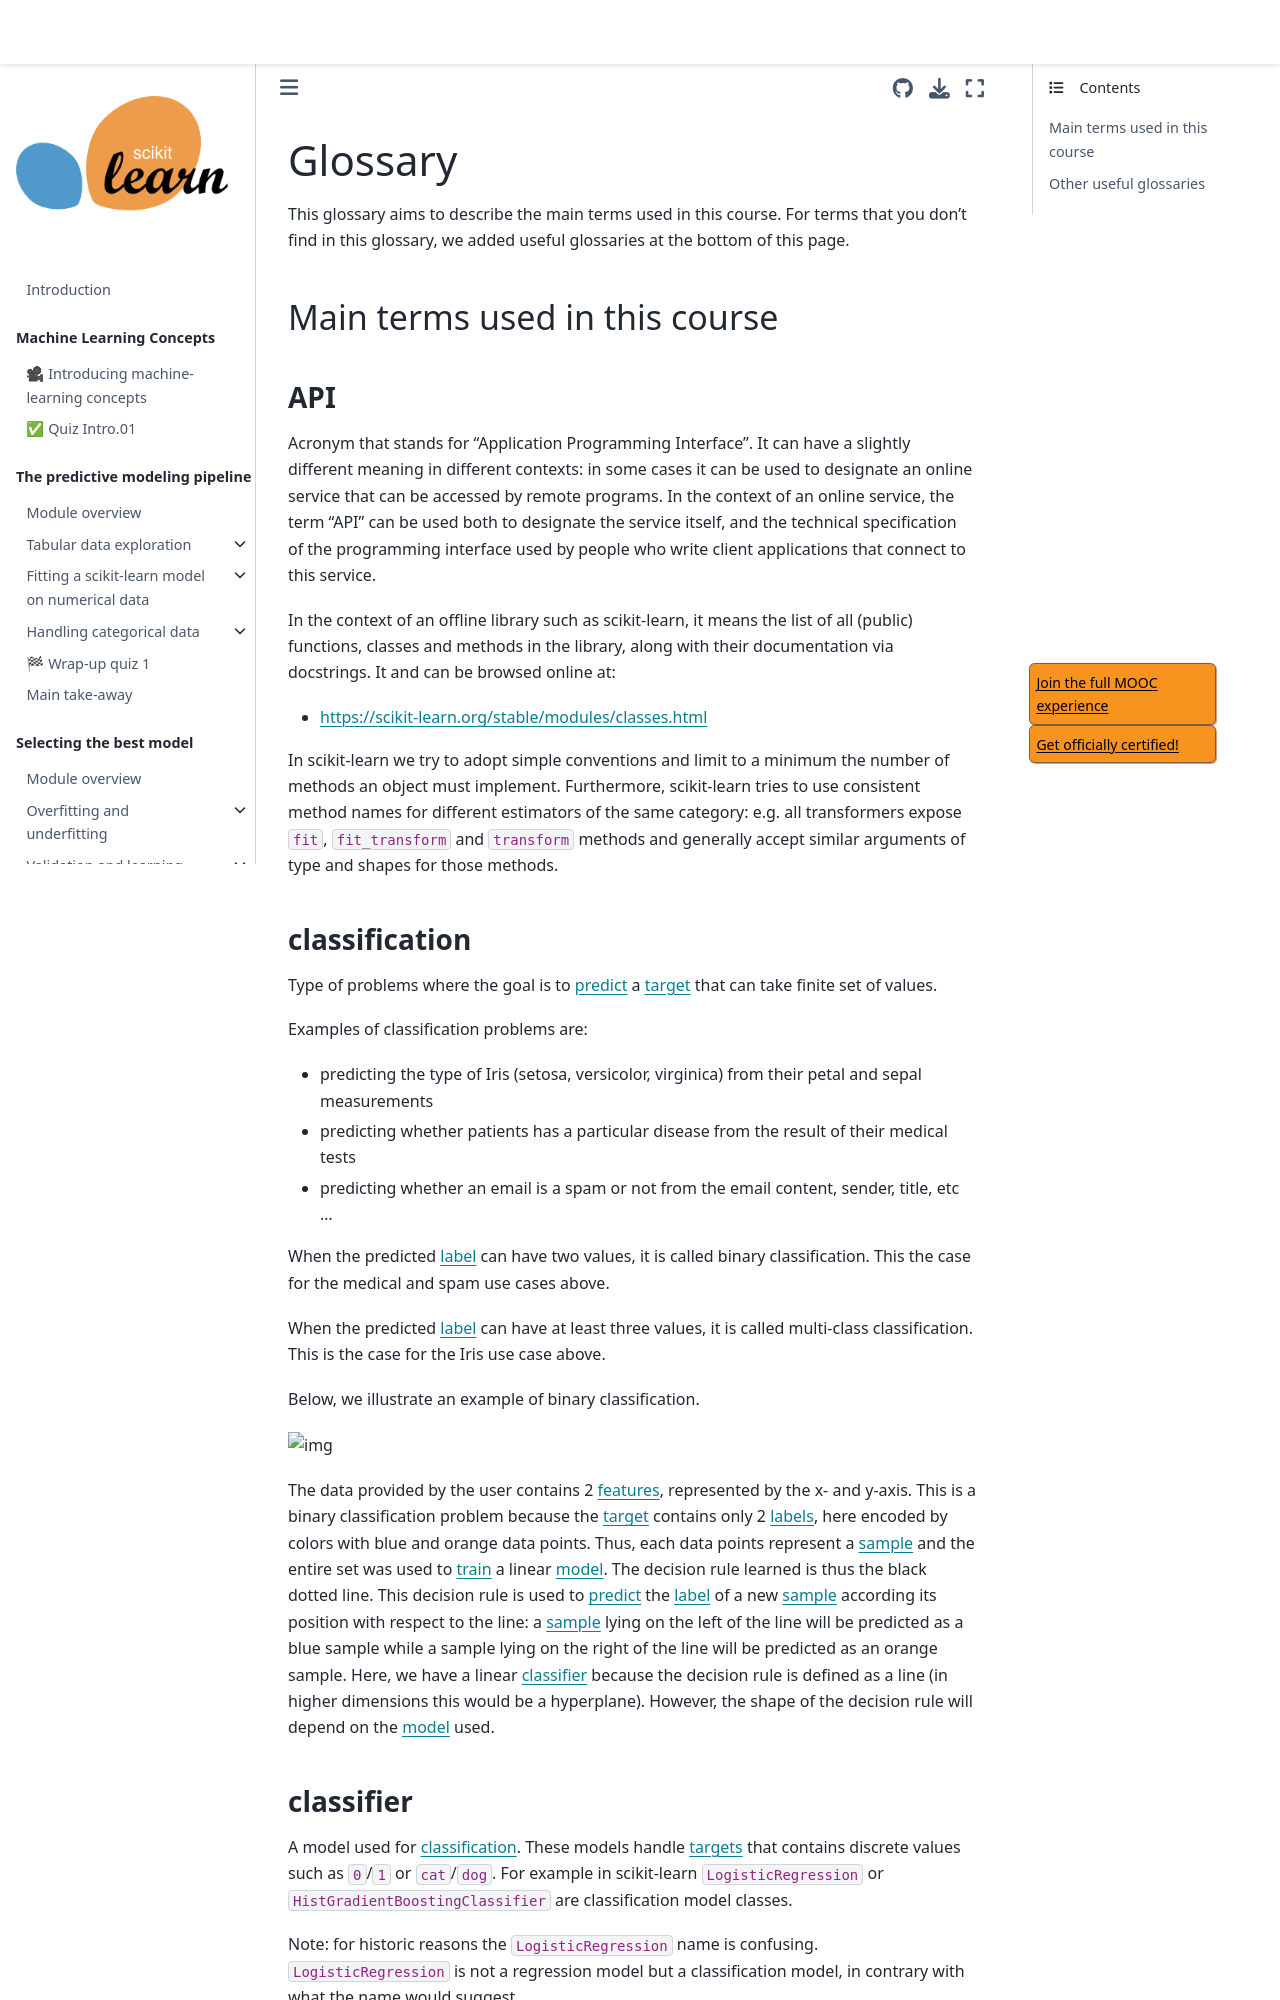

repository: INRIA/scikit-learn-mooc · page: appendix/glossary.html · generator: jekyll

# Glossary

This glossary aims to describe the main terms used in this course. For terms
that you don't find in this glossary, we added useful glossaries at the bottom
of this page.

## Main terms used in this course

### API

Acronym that stands for "Application Programming Interface". It can have a
slightly different meaning in different contexts: in some cases it can be used
to designate an online service that can be accessed by remote programs. In the
context of an online service, the term "API" can be used both to designate the
service itself, and the technical specification of the programming interface
used by people who write client applications that connect to this service.

In the context of an offline library such as scikit-learn, it means the list of
all (public) functions, classes and methods in the library, along with their
documentation via docstrings. It and can be browsed online at:

- https://scikit-learn.org/stable/modules/classes.html

In scikit-learn we try to adopt simple conventions and limit to a minimum the
number of methods an object must implement. Furthermore, scikit-learn tries to
use consistent method names for different estimators of the same category: e.g.
all transformers expose `fit`, `fit_transform` and `transform` methods and
generally accept similar arguments of type and shapes for those methods.

### classification

Type of problems where the goal is to [predict](#predict-prediction) a
[target](#target-label-annotation) that can take finite set of values.

Examples of classification problems are:

- predicting the type of Iris (setosa, versicolor, virginica) from their petal
  and sepal measurements
- predicting whether patients has a particular disease from the result of their
  medical tests
- predicting whether an email is a spam or not from the email content, sender,
  title, etc ...

When the predicted [label](#target-label-annotation) can have two values, it is
called binary classification. This the case for the medical and spam use cases
above.

When the predicted [label](#target-label-annotation) can have at least three
values, it is called multi-class classification. This is the case for the Iris
use case above.

Below, we illustrate an example of binary classification.

![img](https://inria.github.io/scikit-learn-mooc/figures/lin_separable.svg)

The data provided by the user contains 2
[features](#feature-variable-attribute-descriptor-covariate), represented by
the x- and y-axis. This is a binary classification problem because the
[target](#target-label-annotation) contains only 2
[labels](#target-label-annotation), here encoded by colors with blue and orange
data points. Thus, each data points represent a
[sample](#sample-instance-observation) and the entire set was used to
[train](#train-learn-fit) a linear [model](#model). The decision rule learned
is thus the black dotted line. This decision rule is used to
[predict](#predict-prediction) the [label](#target-label-annotation) of a new
[sample](#sample-instance-observation) according its position with respect to
the line: a [sample](#sample-instance-observation) lying on the left of the
line will be predicted as a blue sample while a sample lying on the right of
the line will be predicted as an orange sample. Here, we have a linear
[classifier](#classifier) because the decision rule is defined as a line (in
higher dimensions this would be a hyperplane). However, the shape of the
decision rule will depend on the [model](#model) used.
